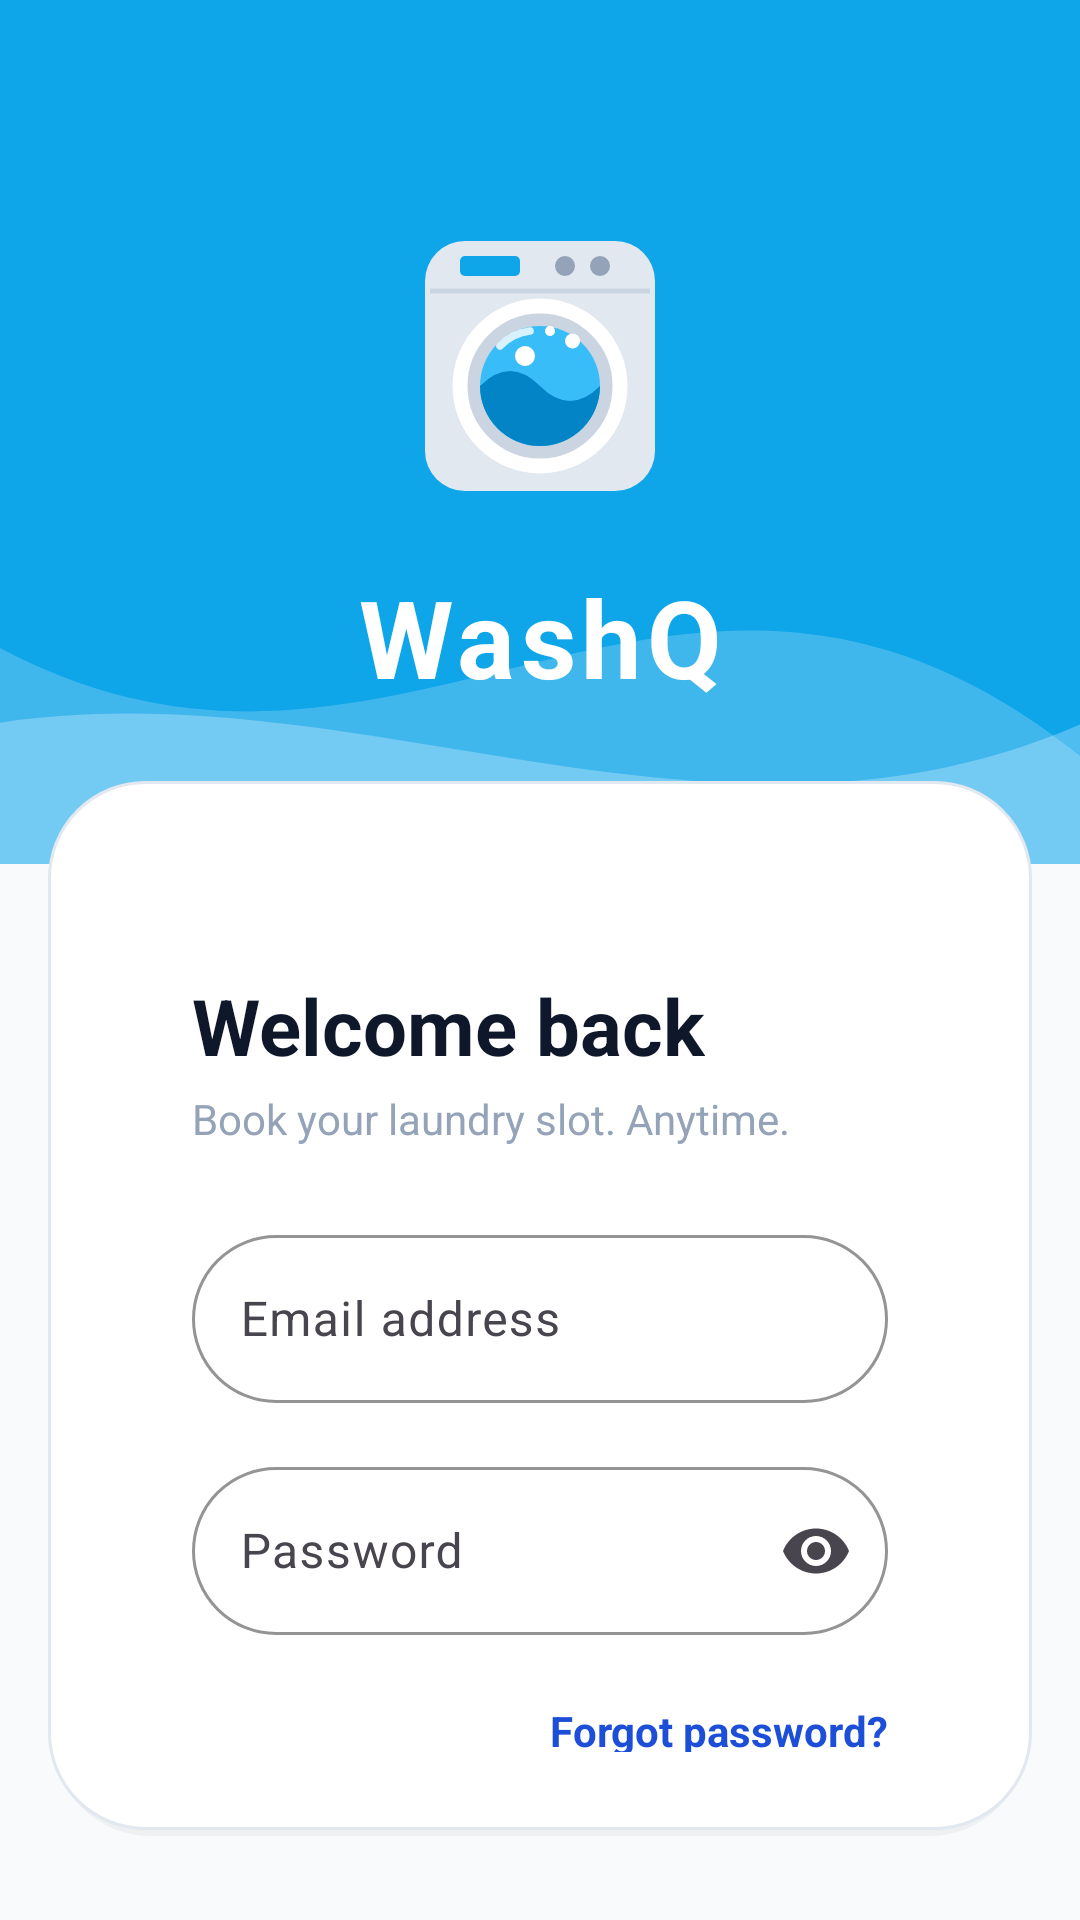

This screen was rendered from an Android layout file. Write that file and the resources it references.
<!-- AndroidManifest.xml: application theme Theme.Mobile -->
<!-- res/layout/activity_login.xml -->
<?xml version="1.0" encoding="utf-8"?>
<androidx.constraintlayout.widget.ConstraintLayout xmlns:android="http://schemas.android.com/apk/res/android"
    xmlns:app="http://schemas.android.com/apk/res-auto"
    xmlns:tools="http://schemas.android.com/tools"
    android:id="@+id/loginRoot"
    android:layout_width="match_parent"
    android:layout_height="match_parent"
    android:background="@color/background"
    android:fitsSystemWindows="false">

    
    <ImageView
        android:id="@+id/ivHeaderBackground"
        android:layout_width="0dp"
        android:layout_height="0dp"
        android:scaleType="centerCrop"
        app:srcCompat="@drawable/bg_auth_header_modern"
        app:layout_constraintTop_toTopOf="parent"
        app:layout_constraintStart_toStartOf="parent"
        app:layout_constraintEnd_toEndOf="parent"
        app:layout_constraintHeight_percent="0.45" />

    
    <ImageView
        android:id="@+id/ivHeroIcon"
        android:layout_width="100dp"
        android:layout_height="100dp"
        android:layout_marginTop="72dp"
        app:srcCompat="@drawable/ic_laundry_hero"
        app:layout_constraintTop_toTopOf="parent"
        app:layout_constraintStart_toStartOf="parent"
        app:layout_constraintEnd_toEndOf="parent" />

    <TextView
        android:id="@+id/tvLogo"
        android:layout_width="wrap_content"
        android:layout_height="wrap_content"
        android:layout_marginTop="16dp"
        android:text="@string/logo_text"
        android:textColor="@color/surface"
        android:textSize="36sp"
        android:textStyle="bold"
        android:letterSpacing="0.05"
        app:layout_constraintTop_toBottomOf="@id/ivHeroIcon"
        app:layout_constraintStart_toStartOf="parent"
        app:layout_constraintEnd_toEndOf="parent" />

    
    <androidx.core.widget.NestedScrollView
        android:layout_width="0dp"
        android:layout_height="0dp"
        android:fillViewport="true"
        android:overScrollMode="never"
        app:layout_constraintTop_toBottomOf="@id/tvLogo"
        app:layout_constraintBottom_toBottomOf="parent"
        app:layout_constraintStart_toStartOf="parent"
        app:layout_constraintEnd_toEndOf="parent"
        android:layout_marginTop="24dp"
        android:layout_marginHorizontal="16dp"
        android:layout_marginBottom="24dp"
        android:background="@drawable/bg_glassmorphism_card">

        <androidx.constraintlayout.widget.ConstraintLayout
            android:layout_width="match_parent"
            android:layout_height="wrap_content"
            android:paddingHorizontal="24dp"
            android:paddingTop="32dp"
            android:paddingBottom="32dp">

            <TextView
                android:id="@+id/tvLoginTitle"
                android:layout_width="wrap_content"
                android:layout_height="wrap_content"
                android:text="@string/login_title"
                android:textColor="@color/text_primary"
                android:textSize="26sp"
                android:textStyle="bold"
                app:layout_constraintTop_toTopOf="parent"
                app:layout_constraintStart_toStartOf="parent" />

            <TextView
                android:id="@+id/tvTagline"
                android:layout_width="0dp"
                android:layout_height="wrap_content"
                android:layout_marginTop="4dp"
                android:text="@string/login_hero_tagline"
                android:textColor="@color/text_muted"
                android:textSize="14sp"
                app:layout_constraintTop_toBottomOf="@id/tvLoginTitle"
                app:layout_constraintStart_toStartOf="parent"
                app:layout_constraintEnd_toEndOf="parent" />

            <com.google.android.material.textfield.TextInputLayout
                android:id="@+id/tilLoginEmail"
                style="@style/WashQ.TextInputLayout"
                android:layout_width="0dp"
                android:layout_height="wrap_content"
                android:layout_marginTop="24dp"
                android:hint="@string/label_email_address"
                app:layout_constraintTop_toBottomOf="@id/tvTagline"
                app:layout_constraintStart_toStartOf="parent"
                app:layout_constraintEnd_toEndOf="parent"
                app:shapeAppearanceOverlay="@style/WashQ.ShapeAppearance.Corner.Medium">

                <com.google.android.material.textfield.TextInputEditText
                    android:id="@+id/etLoginEmail"
                    android:layout_width="match_parent"
                    android:layout_height="56dp"
                    android:imeOptions="actionNext"
                    android:inputType="textEmailAddress" />
            </com.google.android.material.textfield.TextInputLayout>

            <com.google.android.material.textfield.TextInputLayout
                android:id="@+id/tilLoginPassword"
                style="@style/WashQ.TextInputLayout"
                android:layout_width="0dp"
                android:layout_height="wrap_content"
                android:layout_marginTop="16dp"
                android:hint="@string/label_password"
                app:endIconMode="password_toggle"
                app:layout_constraintTop_toBottomOf="@id/tilLoginEmail"
                app:layout_constraintStart_toStartOf="parent"
                app:layout_constraintEnd_toEndOf="parent"
                app:shapeAppearanceOverlay="@style/WashQ.ShapeAppearance.Corner.Medium">

                <com.google.android.material.textfield.TextInputEditText
                    android:id="@+id/etLoginPassword"
                    android:layout_width="match_parent"
                    android:layout_height="56dp"
                    android:imeOptions="actionDone"
                    android:inputType="textPassword" />
            </com.google.android.material.textfield.TextInputLayout>

            <TextView
                android:id="@+id/btnForgotPassword"
                android:layout_width="wrap_content"
                android:layout_height="wrap_content"
                android:layout_marginTop="8dp"
                android:minHeight="48dp"
                android:gravity="center_vertical"
                android:text="@string/action_forgot_password"
                android:textColor="@color/primary"
                android:textSize="14sp"
                android:textStyle="bold"
                app:layout_constraintTop_toBottomOf="@id/tilLoginPassword"
                app:layout_constraintEnd_toEndOf="parent" />

            <com.google.android.material.button.MaterialButton
                android:id="@+id/btnLogin"
                style="@style/Widget.Material3.Button"
                android:layout_width="0dp"
                android:layout_height="56dp"
                android:layout_marginTop="24dp"
                android:text="@string/action_sign_in"
                android:textSize="16sp"
                app:cornerRadius="28dp"
                app:layout_constraintTop_toBottomOf="@id/btnForgotPassword"
                app:layout_constraintStart_toStartOf="parent"
                app:layout_constraintEnd_toEndOf="parent" />

            <ProgressBar
                android:id="@+id/pbLogin"
                style="?android:attr/progressBarStyleSmall"
                android:layout_width="24dp"
                android:layout_height="24dp"
                android:indeterminateTint="@color/surface"
                android:visibility="gone"
                android:elevation="2dp"
                app:layout_constraintTop_toTopOf="@id/btnLogin"
                app:layout_constraintBottom_toBottomOf="@id/btnLogin"
                app:layout_constraintStart_toStartOf="@id/btnLogin"
                app:layout_constraintEnd_toEndOf="@id/btnLogin" />

            <LinearLayout
                android:id="@+id/llOrDivider"
                android:layout_width="0dp"
                android:layout_height="wrap_content"
                android:layout_marginTop="32dp"
                android:gravity="center_vertical"
                android:orientation="horizontal"
                app:layout_constraintTop_toBottomOf="@id/btnLogin"
                app:layout_constraintStart_toStartOf="parent"
                app:layout_constraintEnd_toEndOf="parent">

                <View
                    android:layout_width="0dp"
                    android:layout_height="1dp"
                    android:layout_weight="1"
                    android:background="@color/surface_variant" />

                <TextView
                    android:layout_width="wrap_content"
                    android:layout_height="wrap_content"
                    android:layout_marginHorizontal="16dp"
                    android:text="@string/text_or"
                    android:textColor="@color/text_muted"
                    android:textSize="14sp" />

                <View
                    android:layout_width="0dp"
                    android:layout_height="1dp"
                    android:layout_weight="1"
                    android:background="@color/surface_variant" />
            </LinearLayout>

            <com.google.android.material.button.MaterialButton
                android:id="@+id/btnGoogleLogin"
                style="@style/Widget.Material3.Button.OutlinedButton"
                android:layout_width="0dp"
                android:layout_height="56dp"
                android:layout_marginTop="24dp"
                android:text="@string/action_sign_in_google"
                android:textAllCaps="false"
                android:textColor="@color/text_secondary"
                app:cornerRadius="28dp"
                app:strokeColor="@color/surface_variant"
                app:strokeWidth="1.5dp"
                app:layout_constraintTop_toBottomOf="@id/llOrDivider"
                app:layout_constraintStart_toStartOf="parent"
                app:layout_constraintEnd_toEndOf="parent" />

            <TextView
                android:id="@+id/btnGoToRegister"
                android:layout_width="wrap_content"
                android:layout_height="wrap_content"
                android:layout_marginTop="24dp"
                android:padding="8dp"
                android:text="@string/text_no_account_register"
                android:textColor="@color/text_muted"
                android:textSize="15sp"
                app:layout_constraintTop_toBottomOf="@id/btnGoogleLogin"
                app:layout_constraintStart_toStartOf="parent"
                app:layout_constraintEnd_toEndOf="parent" />

        </androidx.constraintlayout.widget.ConstraintLayout>
    </androidx.core.widget.NestedScrollView>

</androidx.constraintlayout.widget.ConstraintLayout>
<!-- resources referenced by this layout -->
<resources>
  <color name="background">#F8FAFC</color>
  <color name="primary">#1D4ED8</color>
  <color name="surface">#FFFFFFFF</color>
  <color name="surface_variant">#F1F5F9</color>
  <color name="text_muted">#94A3B8</color>
  <color name="text_primary">#0F172A</color>
  <color name="text_secondary">#334155</color>
  <!-- drawable bg_glassmorphism_card (drawable) -->
  <?xml version="1.0" encoding="utf-8"?>
  <layer-list xmlns:android="http://schemas.android.com/apk/res/android">
      
      <item android:bottom="4dp" android:right="2dp" android:top="2dp" android:left="2dp">
          <shape android:shape="rectangle">
              <corners android:radius="32dp" />
              <solid android:color="#0A000000" />
          </shape>
      </item>
  
      
      <item android:bottom="6dp">
          <shape android:shape="rectangle">
              <corners android:radius="32dp" />
              <solid android:color="@color/surface" />
              <stroke android:width="1dp" android:color="#E2E8F0" />
              <padding android:left="24dp" android:top="32dp" android:right="24dp" android:bottom="32dp" />
          </shape>
      </item>
  </layer-list>
  <string name="action_forgot_password">Forgot password?</string>
  <string name="action_sign_in">SIGN IN</string>
  <string name="action_sign_in_google">Sign in with Google</string>
  <string name="label_email_address">Email address</string>
  <string name="label_password">Password</string>
  <string name="login_hero_tagline">Book your laundry slot. Anytime.</string>
  <string name="login_title">Welcome back</string>
  <string name="logo_text">WashQ</string>
  <string name="text_no_account_register">Don\'t have an account? Register</string>
  <string name="text_or">or</string>
  <style name="WashQ.ShapeAppearance.Corner.Medium" parent="">
          <item name="cornerFamily">rounded</item>
          <item name="cornerSize">28dp</item>
      </style>
  <style name="WashQ.TextInputLayout" parent="Widget.Material3.TextInputLayout.OutlinedBox">
          <item name="shapeAppearanceOverlay">@style/WashQ.ShapeAppearance.Corner.Small</item>
          <item name="boxStrokeColor">@color/primary</item>
          <item name="boxStrokeErrorColor">@color/error</item>
          <item name="boxBackgroundColor">@color/surface</item>
          <item name="hintTextColor">@color/text_muted</item>
      </style>
  <style name="Theme.Mobile" parent="Theme.WashQ" />
  <color name="accent">#0EA5E9</color>
  <color name="primary_dark">#1E3A8A</color>
  <style name="WashQ.ShapeAppearance.Corner.Small" parent="">
          <item name="cornerFamily">rounded</item>
          <item name="cornerSize">28dp</item>
      </style>
  <color name="error">#DC2626</color>
  <style name="WashQ.MaterialButton" parent="Widget.Material3.Button">
          <item name="android:minHeight">@dimen/touch_target_min</item>
          <item name="cornerRadius">28dp</item>
          <item name="android:textAllCaps">true</item>
          <item name="android:letterSpacing">0.09</item>
      </style>
  <style name="WashQ.Snackbar" parent="Widget.Material3.Snackbar">
          <item name="backgroundTint">@color/surface_dark</item>
          <item name="actionTextColorAlpha">1</item>
      </style>
  <dimen name="touch_target_min">48dp</dimen>
  <color name="surface_dark">#0F172A</color>
</resources>
